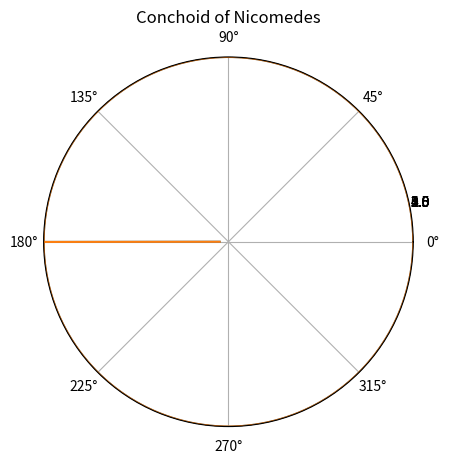

Here is the Python script that generated this plot:
#!/usr/bin/env python3

import numpy as np
import matplotlib.pyplot as plt

theta = np.arange(-np.pi, np.pi, 0.001)
r1 = 1.0/np.sin(theta)+2.5
r2 = 1.0/np.sin(theta)-2.5
ax = plt.subplot(111, projection='polar')
ax.plot(theta, r1)
ax.plot(theta, r2)
ax.set_rmax(5)
ax.set_rticks([0.5,1,1.5,2,2.5,3, 3.5, 4, 4.5, 5])
ax.set_rlabel_position(10)
ax.grid(True)
ax.set_title("Conchoid of Nicomedes")
plt.show()
